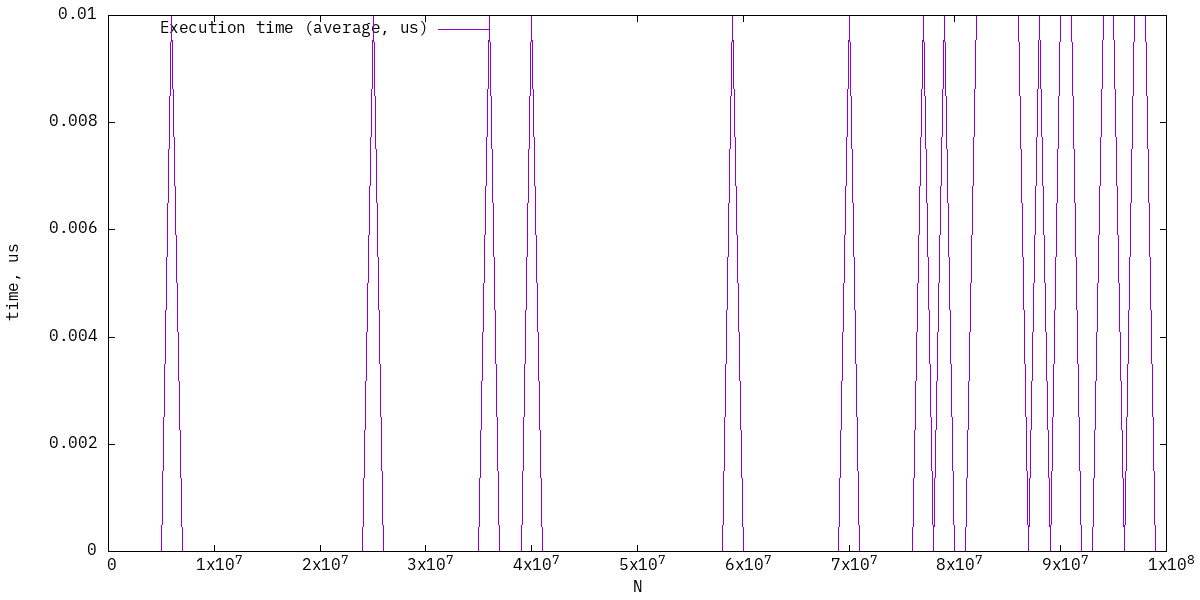

Source data for this figure (header and first rows):
1000000, 0
2000000, 0
3000000, 0
4000000, 0
5000000, 0
6000000, 0.01
7000000, 0
8000000, 0
9000000, 0
10000000, 0
11000000, 0
12000000, 0
13000000, 0
14000000, 0
15000000, 0
16000000, 0
17000000, 0
18000000, 0
19000000, 0
20000000, 0
21000000, 0
22000000, 0
23000000, 0
24000000, 0
25000000, 0.01
26000000, 0
27000000, 0
28000000, 0
29000000, 0
30000000, 0
31000000, 0
32000000, 0
33000000, 0
34000000, 0
35000000, 0
36000000, 0.01
37000000, 0
38000000, 0
39000000, 0
40000000, 0.01
41000000, 0
42000000, 0
43000000, 0
44000000, 0
45000000, 0
46000000, 0
47000000, 0
48000000, 0
49000000, 0
50000000, 0
51000000, 0
52000000, 0
53000000, 0
54000000, 0
55000000, 0
56000000, 0
57000000, 0
58000000, 0
59000000, 0.01
60000000, 0
61000000, 0
... 39 more rows
